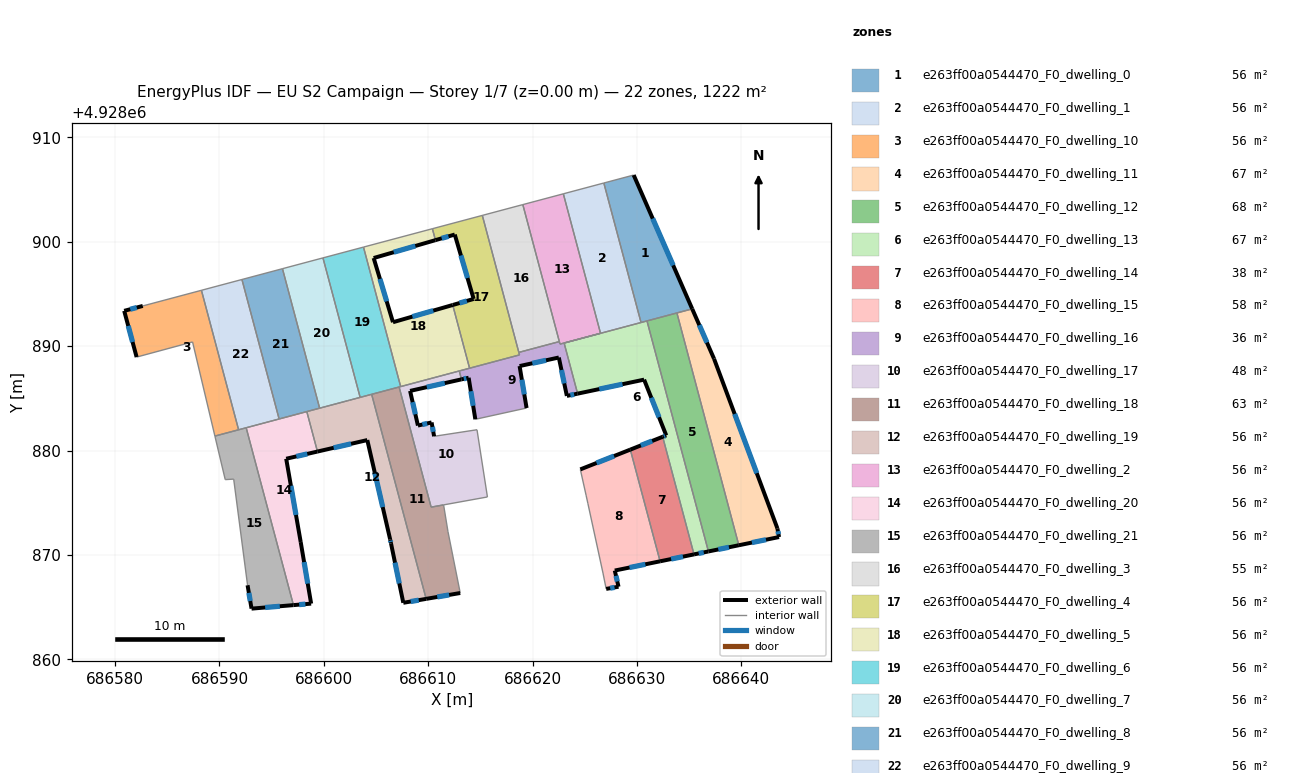
=== STOREY PLAN SPEC (per zone: floor XY polygon, exterior-wall plan segments, windows/doors) ===
zone 1: e263ff00a0544470_F0_dwelling_0  (55.6 m²)
  floor: (686629.68, 4928906.39) (686635.29, 4928893.57) (686630.39, 4928892.26) (686626.83, 4928905.63)
  exterior wall: (686635.29, 4928893.57) – (686629.68, 4928906.39)  [14.0 m]
    window: (686633.47, 4928897.74) – (686631.51, 4928902.22)  [5.1 m²]
  interior walls: 5
zone 2: e263ff00a0544470_F0_dwelling_1  (55.6 m²)
  floor: (686626.83, 4928905.63) (686630.39, 4928892.26) (686626.51, 4928891.23) (686622.94, 4928904.59)
  interior walls: 4
zone 3: e263ff00a0544470_F0_dwelling_10  (55.6 m²)
  floor: (686588.27, 4928895.35) (686591.83, 4928881.99) (686589.56, 4928881.38) (686587.42, 4928890.40) (686582.06, 4928888.95) (686580.87, 4928893.38) (686582.65, 4928893.85)
  exterior wall: (686580.87, 4928893.38) – (686582.06, 4928888.95)  [4.6 m]
    window: (686581.26, 4928891.94) – (686581.68, 4928890.39)  [1.7 m²]
  exterior wall: (686582.65, 4928893.85) – (686580.87, 4928893.38)  [1.8 m]
    window: (686582.08, 4928893.70) – (686581.45, 4928893.53)  [0.7 m²]
  interior walls: 5
zone 4: e263ff00a0544470_F0_dwelling_11  (67.1 m²)
  floor: (686637.38, 4928888.79) (686643.45, 4928872.54) (686643.61, 4928871.71) (686639.76, 4928870.92) (686633.83, 4928893.18) (686635.29, 4928893.57)
  exterior wall: (686637.38, 4928888.79) – (686635.29, 4928893.57)  [5.2 m]
    window: (686636.70, 4928890.34) – (686635.97, 4928892.01)  [1.9 m²]
  exterior wall: (686643.45, 4928872.54) – (686637.38, 4928888.79)  [17.3 m]
    window: (686641.48, 4928877.82) – (686639.36, 4928883.50)  [6.4 m²]
  exterior wall: (686643.61, 4928871.71) – (686643.45, 4928872.54)  [0.8 m]
    window: (686643.56, 4928871.98) – (686643.51, 4928872.27)  [0.3 m²]
  exterior wall: (686639.76, 4928870.92) – (686643.61, 4928871.71)  [3.9 m]
    window: (686641.01, 4928871.18) – (686642.36, 4928871.45)  [1.4 m²]
  interior walls: 2
zone 5: e263ff00a0544470_F0_dwelling_12  (68.1 m²)
  floor: (686633.83, 4928893.18) (686639.76, 4928870.92) (686636.84, 4928870.33) (686630.96, 4928892.41)
  exterior wall: (686636.84, 4928870.33) – (686639.76, 4928870.92)  [3.0 m]
    window: (686637.79, 4928870.52) – (686638.81, 4928870.73)  [1.1 m²]
  interior walls: 3
zone 6: e263ff00a0544470_F0_dwelling_13  (67.3 m²)
  floor: (686630.96, 4928892.41) (686636.84, 4928870.33) (686635.46, 4928870.05) (686632.46, 4928881.31) (686632.80, 4928881.45) (686630.68, 4928886.79) (686624.31, 4928885.45) (686623.02, 4928890.30)
  exterior wall: (686632.80, 4928881.45) – (686632.46, 4928881.31)  [0.4 m]
    window: (686632.69, 4928881.41) – (686632.57, 4928881.36)  [0.1 m²]
  exterior wall: (686630.68, 4928886.79) – (686632.80, 4928881.45)  [5.7 m]
    window: (686631.37, 4928885.05) – (686632.11, 4928883.19)  [2.1 m²]
  exterior wall: (686624.31, 4928885.45) – (686630.68, 4928886.79)  [6.5 m]
    window: (686626.38, 4928885.88) – (686628.61, 4928886.35)  [2.4 m²]
  exterior wall: (686635.46, 4928870.05) – (686636.84, 4928870.33)  [1.4 m]
    window: (686635.91, 4928870.14) – (686636.40, 4928870.24)  [0.5 m²]
  interior walls: 6
zone 7: e263ff00a0544470_F0_dwelling_14  (37.6 m²)
  floor: (686632.46, 4928881.31) (686635.46, 4928870.05) (686632.21, 4928869.38) (686629.36, 4928880.09)
  exterior wall: (686632.21, 4928869.38) – (686635.46, 4928870.05)  [3.3 m]
    window: (686633.27, 4928869.60) – (686634.41, 4928869.83)  [1.2 m²]
  exterior wall: (686632.46, 4928881.31) – (686629.36, 4928880.09)  [3.3 m]
    window: (686631.45, 4928880.91) – (686630.37, 4928880.49)  [1.2 m²]
  interior walls: 2
zone 8: e263ff00a0544470_F0_dwelling_15  (58.5 m²)
  floor: (686629.36, 4928880.09) (686632.21, 4928869.38) (686627.87, 4928868.50) (686628.23, 4928866.95) (686627.05, 4928866.74) (686626.74, 4928868.26) (686625.30, 4928874.90) (686625.12, 4928875.72) (686624.57, 4928878.19)
  exterior wall: (686628.23, 4928866.95) – (686627.87, 4928868.50)  [1.6 m]
    window: (686628.12, 4928867.45) – (686627.99, 4928868.00)  [0.6 m²]
  exterior wall: (686627.05, 4928866.74) – (686628.23, 4928866.95)  [1.2 m]
    window: (686627.43, 4928866.81) – (686627.85, 4928866.88)  [0.4 m²]
  exterior wall: (686629.36, 4928880.09) – (686624.57, 4928878.19)  [5.2 m]
    window: (686627.80, 4928879.47) – (686626.13, 4928878.81)  [1.9 m²]
  exterior wall: (686627.87, 4928868.50) – (686632.21, 4928869.38)  [4.4 m]
    window: (686629.28, 4928868.79) – (686630.80, 4928869.10)  [1.6 m²]
  interior walls: 5
zone 9: e263ff00a0544470_F0_dwelling_16  (35.6 m²)
  floor: (686626.51, 4928891.23) (686623.02, 4928890.30) (686624.31, 4928885.45) (686623.28, 4928885.23) (686622.51, 4928888.91) (686618.75, 4928888.09) (686619.42, 4928884.07) (686614.51, 4928882.99) (686613.87, 4928886.97) (686613.19, 4928886.82) (686612.97, 4928887.62) (686618.74, 4928889.16) (686618.68, 4928889.40) (686622.56, 4928890.43) (686622.63, 4928890.19)
  exterior wall: (686619.42, 4928884.07) – (686618.75, 4928888.09)  [4.1 m]
    window: (686619.21, 4928885.38) – (686618.97, 4928886.78)  [1.5 m²]
  exterior wall: (686613.87, 4928886.97) – (686614.51, 4928882.99)  [4.0 m]
    window: (686614.08, 4928885.68) – (686614.31, 4928884.28)  [1.5 m²]
  exterior wall: (686613.19, 4928886.82) – (686613.87, 4928886.97)  [0.7 m]
    window: (686613.41, 4928886.87) – (686613.65, 4928886.92)  [0.3 m²]
  exterior wall: (686623.28, 4928885.23) – (686624.31, 4928885.45)  [1.1 m]
    window: (686623.62, 4928885.30) – (686623.98, 4928885.38)  [0.4 m²]
  exterior wall: (686622.51, 4928888.91) – (686623.28, 4928885.23)  [3.8 m]
    window: (686622.76, 4928887.71) – (686623.03, 4928886.43)  [1.4 m²]
  exterior wall: (686618.75, 4928888.09) – (686622.51, 4928888.91)  [3.8 m]
    window: (686619.98, 4928888.36) – (686621.29, 4928888.64)  [1.4 m²]
  interior walls: 10
zone 10: e263ff00a0544470_F0_dwelling_17  (48.3 m²)
  floor: (686613.19, 4928886.82) (686608.26, 4928885.71) (686609.01, 4928882.39) (686610.32, 4928882.69) (686610.56, 4928881.36) (686614.48, 4928881.96) (686614.67, 4928881.99) (686615.67, 4928875.55) (686610.28, 4928874.57) (686607.21, 4928886.08) (686612.97, 4928887.62)
  exterior wall: (686608.26, 4928885.71) – (686613.19, 4928886.82)  [5.0 m]
    window: (686609.87, 4928886.07) – (686611.59, 4928886.46)  [1.8 m²]
  exterior wall: (686609.01, 4928882.39) – (686608.26, 4928885.71)  [3.4 m]
    window: (686608.77, 4928883.47) – (686608.51, 4928884.63)  [1.2 m²]
  exterior wall: (686610.32, 4928882.69) – (686609.01, 4928882.39)  [1.3 m]
    window: (686609.90, 4928882.59) – (686609.44, 4928882.49)  [0.5 m²]
  exterior wall: (686610.56, 4928881.36) – (686610.32, 4928882.69)  [1.4 m]
    window: (686610.49, 4928881.79) – (686610.40, 4928882.26)  [0.5 m²]
  interior walls: 9
zone 11: e263ff00a0544470_F0_dwelling_18  (63.0 m²)
  floor: (686607.21, 4928886.08) (686610.28, 4928874.57) (686611.47, 4928874.79) (686611.89, 4928872.22) (686613.07, 4928866.35) (686609.80, 4928865.79) (686604.58, 4928885.38)
  exterior wall: (686609.80, 4928865.79) – (686613.07, 4928866.35)  [3.3 m]
    window: (686610.87, 4928865.97) – (686612.01, 4928866.16)  [1.2 m²]
  interior walls: 6
zone 12: e263ff00a0544470_F0_dwelling_19  (55.6 m²)
  floor: (686604.58, 4928885.38) (686609.80, 4928865.79) (686607.61, 4928865.41) (686606.43, 4928871.11) (686606.35, 4928871.48) (686604.16, 4928881.00) (686599.39, 4928879.90) (686598.37, 4928883.73) (686602.25, 4928884.76) (686602.46, 4928884.82)
  exterior wall: (686606.35, 4928871.48) – (686606.43, 4928871.11)  [0.4 m]
    window: (686606.38, 4928871.36) – (686606.41, 4928871.23)  [0.1 m²]
  exterior wall: (686604.16, 4928881.00) – (686606.35, 4928871.48)  [9.8 m]
    window: (686604.88, 4928877.90) – (686605.64, 4928874.58)  [3.6 m²]
  exterior wall: (686599.39, 4928879.90) – (686604.16, 4928881.00)  [4.9 m]
    window: (686600.94, 4928880.26) – (686602.61, 4928880.64)  [1.8 m²]
  exterior wall: (686607.61, 4928865.41) – (686609.80, 4928865.79)  [2.2 m]
    window: (686608.33, 4928865.53) – (686609.09, 4928865.66)  [0.8 m²]
  exterior wall: (686606.43, 4928871.11) – (686607.61, 4928865.41)  [5.8 m]
    window: (686606.82, 4928869.26) – (686607.23, 4928867.26)  [2.1 m²]
  interior walls: 7
zone 13: e263ff00a0544470_F0_dwelling_2  (55.6 m²)
  floor: (686622.94, 4928904.59) (686626.51, 4928891.23) (686622.63, 4928890.19) (686619.06, 4928903.56)
  interior walls: 5
zone 14: e263ff00a0544470_F0_dwelling_20  (55.6 m²)
  floor: (686598.37, 4928883.73) (686599.39, 4928879.90) (686596.39, 4928879.21) (686597.78, 4928871.23) (686598.78, 4928865.33) (686597.09, 4928865.19) (686592.56, 4928882.18)
  exterior wall: (686596.39, 4928879.21) – (686599.39, 4928879.90)  [3.1 m]
    window: (686597.37, 4928879.43) – (686598.41, 4928879.68)  [1.1 m²]
  exterior wall: (686597.78, 4928871.23) – (686596.39, 4928879.21)  [8.1 m]
    window: (686597.33, 4928873.83) – (686596.85, 4928876.61)  [3.0 m²]
  exterior wall: (686598.78, 4928865.33) – (686597.78, 4928871.23)  [6.0 m]
    window: (686598.46, 4928867.25) – (686598.11, 4928869.31)  [2.2 m²]
  exterior wall: (686597.09, 4928865.19) – (686598.78, 4928865.33)  [1.7 m]
    window: (686597.64, 4928865.23) – (686598.23, 4928865.28)  [0.6 m²]
  interior walls: 4
zone 15: e263ff00a0544470_F0_dwelling_21  (55.6 m²)
  floor: (686592.56, 4928882.18) (686597.09, 4928865.19) (686593.07, 4928864.85) (686592.69, 4928867.09) (686591.36, 4928877.26) (686590.55, 4928877.21) (686589.56, 4928881.38)
  exterior wall: (686593.07, 4928864.85) – (686597.09, 4928865.19)  [4.0 m]
    window: (686594.38, 4928864.96) – (686595.78, 4928865.08)  [1.5 m²]
  exterior wall: (686592.69, 4928867.09) – (686593.07, 4928864.85)  [2.3 m]
    window: (686592.82, 4928866.36) – (686592.95, 4928865.58)  [0.8 m²]
  interior walls: 6
zone 16: e263ff00a0544470_F0_dwelling_3  (54.6 m²)
  floor: (686619.06, 4928903.56) (686622.56, 4928890.43) (686618.68, 4928889.40) (686615.18, 4928902.52)
  interior walls: 4
zone 17: e263ff00a0544470_F0_dwelling_4  (55.6 m²)
  floor: (686615.18, 4928902.52) (686618.74, 4928889.16) (686613.96, 4928887.88) (686612.35, 4928893.94) (686614.35, 4928894.52) (686612.54, 4928900.69) (686610.69, 4928900.15) (686610.40, 4928901.25)
  exterior wall: (686614.35, 4928894.52) – (686612.35, 4928893.94)  [2.1 m]
    window: (686613.70, 4928894.33) – (686613.00, 4928894.13)  [0.8 m²]
  exterior wall: (686612.54, 4928900.69) – (686614.35, 4928894.52)  [6.4 m]
    window: (686613.13, 4928898.68) – (686613.77, 4928896.53)  [2.4 m²]
  exterior wall: (686610.69, 4928900.15) – (686612.54, 4928900.69)  [1.9 m]
    window: (686611.29, 4928900.33) – (686611.94, 4928900.51)  [0.7 m²]
  interior walls: 6
zone 18: e263ff00a0544470_F0_dwelling_5  (55.6 m²)
  floor: (686610.69, 4928900.15) (686604.77, 4928898.44) (686606.62, 4928892.29) (686612.35, 4928893.94) (686613.96, 4928887.88) (686607.36, 4928886.12) (686603.80, 4928899.49) (686610.40, 4928901.25)
  exterior wall: (686606.62, 4928892.29) – (686604.77, 4928898.44)  [6.4 m]
    window: (686606.02, 4928894.29) – (686605.38, 4928896.44)  [2.4 m²]
  exterior wall: (686612.35, 4928893.94) – (686606.62, 4928892.29)  [6.0 m]
    window: (686610.49, 4928893.40) – (686608.49, 4928892.83)  [2.2 m²]
  exterior wall: (686604.77, 4928898.44) – (686610.69, 4928900.15)  [6.2 m]
    window: (686606.70, 4928899.00) – (686608.77, 4928899.60)  [2.3 m²]
  interior walls: 6
zone 19: e263ff00a0544470_F0_dwelling_6  (55.6 m²)
  floor: (686603.80, 4928899.49) (686607.36, 4928886.12) (686603.48, 4928885.09) (686599.92, 4928898.45)
  interior walls: 6
zone 20: e263ff00a0544470_F0_dwelling_7  (55.6 m²)
  floor: (686599.92, 4928898.45) (686603.48, 4928885.09) (686599.60, 4928884.05) (686596.04, 4928897.42)
  interior walls: 6
zone 21: e263ff00a0544470_F0_dwelling_8  (55.6 m²)
  floor: (686596.04, 4928897.42) (686599.60, 4928884.05) (686595.72, 4928883.02) (686592.15, 4928896.38)
  interior walls: 5
zone 22: e263ff00a0544470_F0_dwelling_9  (55.6 m²)
  floor: (686592.15, 4928896.38) (686595.72, 4928883.02) (686591.83, 4928881.99) (686588.27, 4928895.35)
  interior walls: 5

=== DERIVED (storey summary) ===
Building: EU S2 Campaign
Storey: 1 of 7  (floor level z = 0.00 m)
Storey gross floor area: 1222.2 m²
Zones on this storey: 22
  - e263ff00a0544470_F0_dwelling_0: floor 55.6 m²; exterior wall 14.0 m (42.0 m²); 1 window(s) 5.1 m²; WWR 12.2%
  - e263ff00a0544470_F0_dwelling_1: floor 55.6 m²
  - e263ff00a0544470_F0_dwelling_10: floor 55.6 m²; exterior wall 6.4 m (19.3 m²); 2 window(s) 2.4 m²; WWR 12.2%
  - e263ff00a0544470_F0_dwelling_11: floor 67.1 m²; exterior wall 27.3 m (82.0 m²); 4 window(s) 10.0 m²; WWR 12.2%
  - e263ff00a0544470_F0_dwelling_12: floor 68.1 m²; exterior wall 3.0 m (8.9 m²); 1 window(s) 1.1 m²; WWR 12.2%
  - e263ff00a0544470_F0_dwelling_13: floor 67.3 m²; exterior wall 14.0 m (42.1 m²); 4 window(s) 5.1 m²; WWR 12.2%
  - e263ff00a0544470_F0_dwelling_14: floor 37.6 m²; exterior wall 6.7 m (20.0 m²); 2 window(s) 2.4 m²; WWR 12.2%
  - e263ff00a0544470_F0_dwelling_15: floor 58.5 m²; exterior wall 12.4 m (37.1 m²); 4 window(s) 4.5 m²; WWR 12.2%
  - e263ff00a0544470_F0_dwelling_16: floor 35.6 m²; exterior wall 17.5 m (52.4 m²); 6 window(s) 6.4 m²; WWR 12.2%
  - e263ff00a0544470_F0_dwelling_17: floor 48.3 m²; exterior wall 11.1 m (33.4 m²); 4 window(s) 4.1 m²; WWR 12.2%
  - e263ff00a0544470_F0_dwelling_18: floor 63.0 m²; exterior wall 3.3 m (9.9 m²); 1 window(s) 1.2 m²; WWR 12.2%
  - e263ff00a0544470_F0_dwelling_19: floor 55.6 m²; exterior wall 23.1 m (69.3 m²); 5 window(s) 8.5 m²; WWR 12.2%
  - e263ff00a0544470_F0_dwelling_2: floor 55.6 m²
  - e263ff00a0544470_F0_dwelling_20: floor 55.6 m²; exterior wall 18.9 m (56.6 m²); 4 window(s) 6.9 m²; WWR 12.2%
  - e263ff00a0544470_F0_dwelling_21: floor 55.6 m²; exterior wall 6.3 m (18.9 m²); 2 window(s) 2.3 m²; WWR 12.2%
  - e263ff00a0544470_F0_dwelling_3: floor 54.6 m²
  - e263ff00a0544470_F0_dwelling_4: floor 55.6 m²; exterior wall 10.4 m (31.3 m²); 3 window(s) 3.8 m²; WWR 12.2%
  - e263ff00a0544470_F0_dwelling_5: floor 55.6 m²; exterior wall 18.5 m (55.6 m²); 3 window(s) 6.8 m²; WWR 12.2%
  - e263ff00a0544470_F0_dwelling_6: floor 55.6 m²
  - e263ff00a0544470_F0_dwelling_7: floor 55.6 m²
  - e263ff00a0544470_F0_dwelling_8: floor 55.6 m²
  - e263ff00a0544470_F0_dwelling_9: floor 55.6 m²
Zone adjacency (shared interzone walls):
  - e263ff00a0544470_F0_dwelling_0 ↔ e263ff00a0544470_F0_dwelling_1
  - e263ff00a0544470_F0_dwelling_0 ↔ e263ff00a0544470_F0_dwelling_11
  - e263ff00a0544470_F0_dwelling_0 ↔ e263ff00a0544470_F0_dwelling_12
  - e263ff00a0544470_F0_dwelling_0 ↔ e263ff00a0544470_F0_dwelling_13
  - e263ff00a0544470_F0_dwelling_1 ↔ e263ff00a0544470_F0_dwelling_13
  - e263ff00a0544470_F0_dwelling_1 ↔ e263ff00a0544470_F0_dwelling_2
  - e263ff00a0544470_F0_dwelling_10 ↔ e263ff00a0544470_F0_dwelling_9
  - e263ff00a0544470_F0_dwelling_11 ↔ e263ff00a0544470_F0_dwelling_12
  - e263ff00a0544470_F0_dwelling_12 ↔ e263ff00a0544470_F0_dwelling_13
  - e263ff00a0544470_F0_dwelling_13 ↔ e263ff00a0544470_F0_dwelling_14
  - e263ff00a0544470_F0_dwelling_13 ↔ e263ff00a0544470_F0_dwelling_16
  - e263ff00a0544470_F0_dwelling_14 ↔ e263ff00a0544470_F0_dwelling_15
  - e263ff00a0544470_F0_dwelling_16 ↔ e263ff00a0544470_F0_dwelling_17
  - e263ff00a0544470_F0_dwelling_16 ↔ e263ff00a0544470_F0_dwelling_2
  - e263ff00a0544470_F0_dwelling_16 ↔ e263ff00a0544470_F0_dwelling_3
  - e263ff00a0544470_F0_dwelling_16 ↔ e263ff00a0544470_F0_dwelling_4
  - e263ff00a0544470_F0_dwelling_16 ↔ e263ff00a0544470_F0_dwelling_5
  - e263ff00a0544470_F0_dwelling_17 ↔ e263ff00a0544470_F0_dwelling_18
  - e263ff00a0544470_F0_dwelling_17 ↔ e263ff00a0544470_F0_dwelling_5
  - e263ff00a0544470_F0_dwelling_17 ↔ e263ff00a0544470_F0_dwelling_6
  - e263ff00a0544470_F0_dwelling_18 ↔ e263ff00a0544470_F0_dwelling_19
  - e263ff00a0544470_F0_dwelling_18 ↔ e263ff00a0544470_F0_dwelling_6
  - e263ff00a0544470_F0_dwelling_19 ↔ e263ff00a0544470_F0_dwelling_20
  - e263ff00a0544470_F0_dwelling_19 ↔ e263ff00a0544470_F0_dwelling_6
  - e263ff00a0544470_F0_dwelling_19 ↔ e263ff00a0544470_F0_dwelling_7
  - e263ff00a0544470_F0_dwelling_19 ↔ e263ff00a0544470_F0_dwelling_8
  - e263ff00a0544470_F0_dwelling_2 ↔ e263ff00a0544470_F0_dwelling_3
  - e263ff00a0544470_F0_dwelling_20 ↔ e263ff00a0544470_F0_dwelling_21
  - e263ff00a0544470_F0_dwelling_20 ↔ e263ff00a0544470_F0_dwelling_8
  - e263ff00a0544470_F0_dwelling_20 ↔ e263ff00a0544470_F0_dwelling_9
  - e263ff00a0544470_F0_dwelling_21 ↔ e263ff00a0544470_F0_dwelling_9
  - e263ff00a0544470_F0_dwelling_3 ↔ e263ff00a0544470_F0_dwelling_4
  - e263ff00a0544470_F0_dwelling_4 ↔ e263ff00a0544470_F0_dwelling_5
  - e263ff00a0544470_F0_dwelling_5 ↔ e263ff00a0544470_F0_dwelling_6
  - e263ff00a0544470_F0_dwelling_6 ↔ e263ff00a0544470_F0_dwelling_7
  - e263ff00a0544470_F0_dwelling_7 ↔ e263ff00a0544470_F0_dwelling_8
  - e263ff00a0544470_F0_dwelling_8 ↔ e263ff00a0544470_F0_dwelling_9